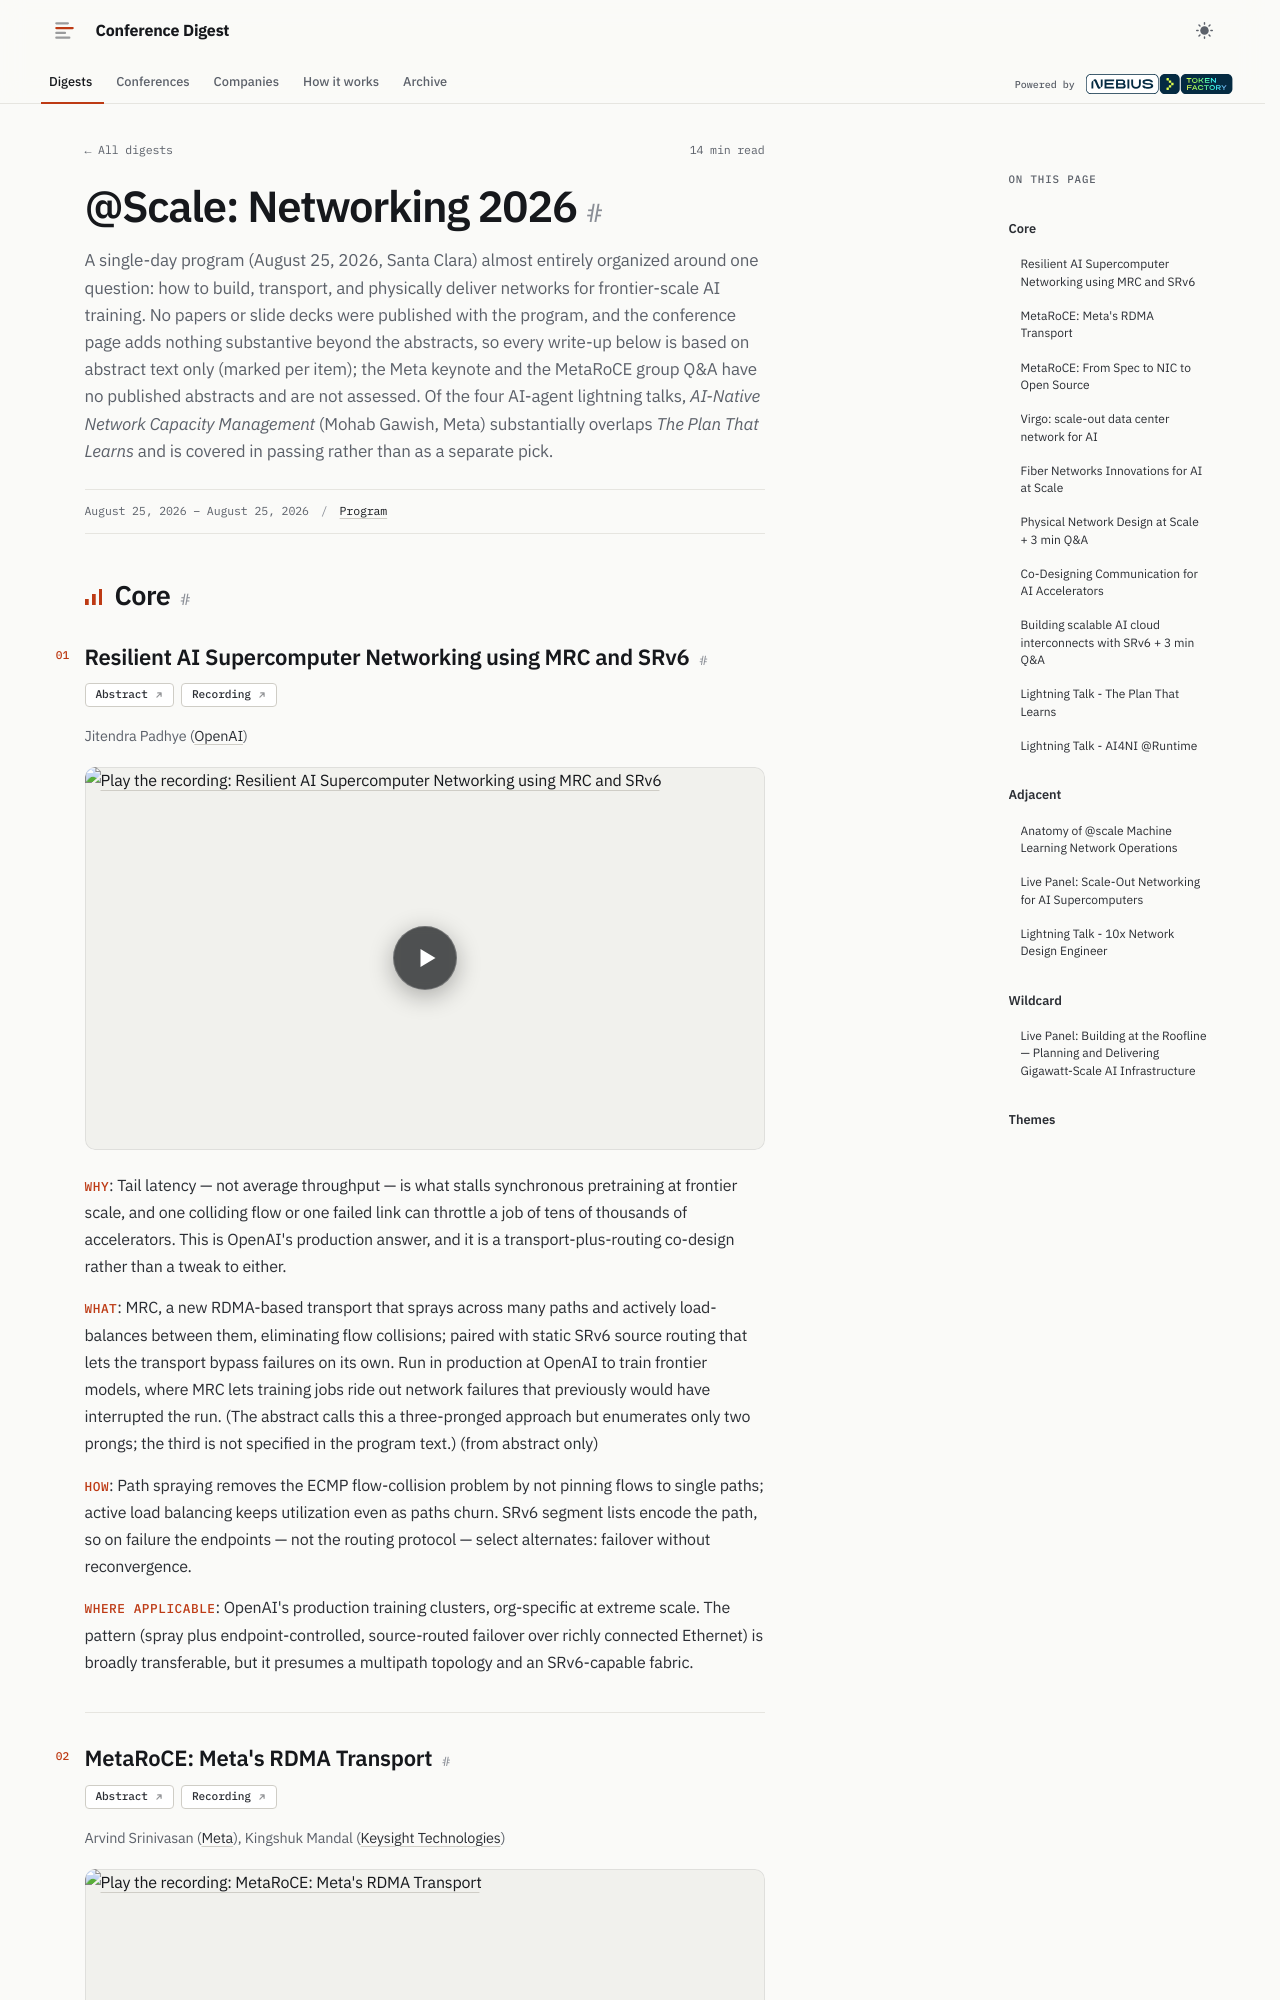

repository: hellt/conference-digest · page: atscale-networking-2026/index.html · generator: mkdocs

<!--
conference: @Scale: Networking 2026
source_url: https://atscaleconference.com/events/networking-2026/
generated: 2026-11-09
registry_key: atscale-networking-2026
written_by: ToFaRev (zai-org/GLM-5.3)
-->

# @Scale: Networking 2026

A single-day program (August 25, 2026, Santa Clara) almost entirely organized around one question: how to build, transport, and physically deliver networks for frontier-scale AI training. No papers or slide decks were published with the program, and the conference page adds nothing substantive beyond the abstracts, so every write-up below is based on abstract text only (marked per item); the Meta keynote and the MetaRoCE group Q&A have no published abstracts and are not assessed. Of the four AI-agent lightning talks, *AI-Native Network Capacity Management* (Mohab Gawish, Meta) substantially overlaps *The Plan That Learns* and is covered in passing rather than as a separate pick.

## Core

### Resilient AI Supercomputer Networking using MRC and SRv6

**Links:** [Abstract](https://atscaleconference.com/events/networking-2026/#agenda-item-18) · [Recording](https://www.youtube.com/watch?v=gTqeU9cCxKQ)

Jitendra Padhye (OpenAI)

- **Why**: Tail latency — not average throughput — is what stalls synchronous pretraining at frontier scale, and one colliding flow or one failed link can throttle a job of tens of thousands of accelerators. This is OpenAI's production answer, and it is a transport-plus-routing co-design rather than a tweak to either.
- **What**: MRC, a new RDMA-based transport that sprays across many paths and actively load-balances between them, eliminating flow collisions; paired with static SRv6 source routing that lets the transport bypass failures on its own. Run in production at OpenAI to train frontier models, where MRC lets training jobs ride out network failures that previously would have interrupted the run. (The abstract calls this a three-pronged approach but enumerates only two prongs; the third is not specified in the program text.) (from abstract only)
- **How**: Path spraying removes the ECMP flow-collision problem by not pinning flows to single paths; active load balancing keeps utilization even as paths churn. SRv6 segment lists encode the path, so on failure the endpoints — not the routing protocol — select alternates: failover without reconvergence.
- **Where applicable**: OpenAI's production training clusters, org-specific at extreme scale. The pattern (spray plus endpoint-controlled, source-routed failover over richly connected Ethernet) is broadly transferable, but it presumes a multipath topology and an SRv6-capable fabric.
